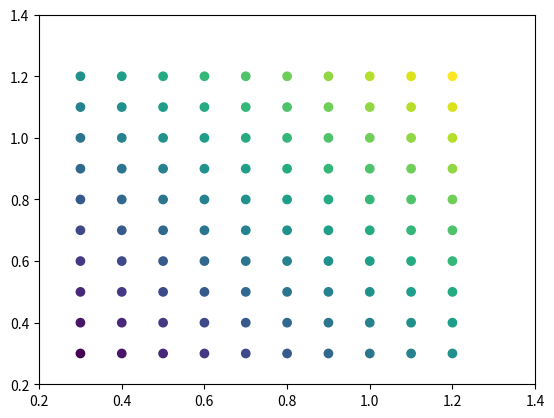
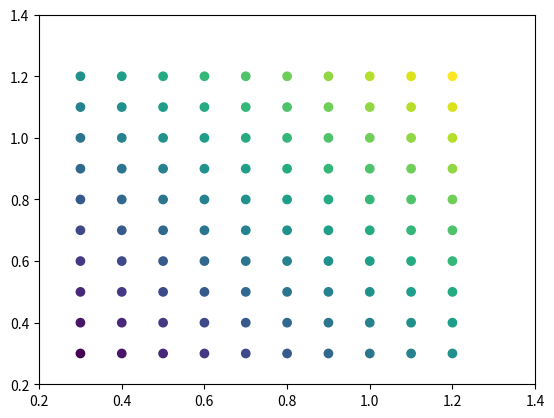
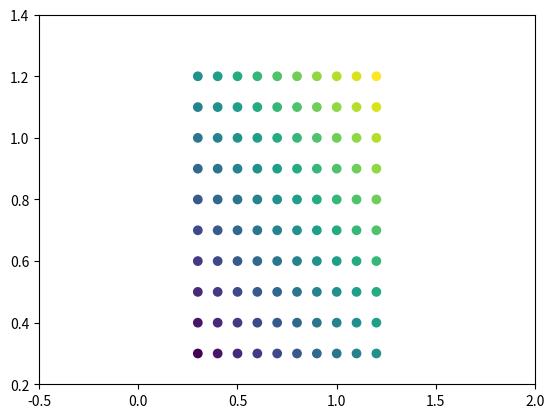

These charts were generated, in order, by the following Python code:
import matplotlib.pyplot as plt
import numpy as np

np.random.seed(19680801)

fig, ax = plt.subplots()
dots = np.linspace(0.3, 1.2, 10)
X, Y = np.meshgrid(dots, dots)
x, y = X.ravel(), Y.ravel()
ax.scatter(x, y, c=x+y)
plt.show()

plt.rcParams['axes.autolimit_mode'] = 'round_numbers'

# Note: The limits are calculated at draw-time. Therefore, when using
# :rc:`axes.autolimit_mode` in a context manager, it is important that
# the ``show()`` command is within the context.

fig, ax = plt.subplots()
ax.scatter(x, y, c=x+y)
plt.show()

fig, ax = plt.subplots()
ax.scatter(x, y, c=x+y)
ax.set_xmargin(0.8)
plt.show()